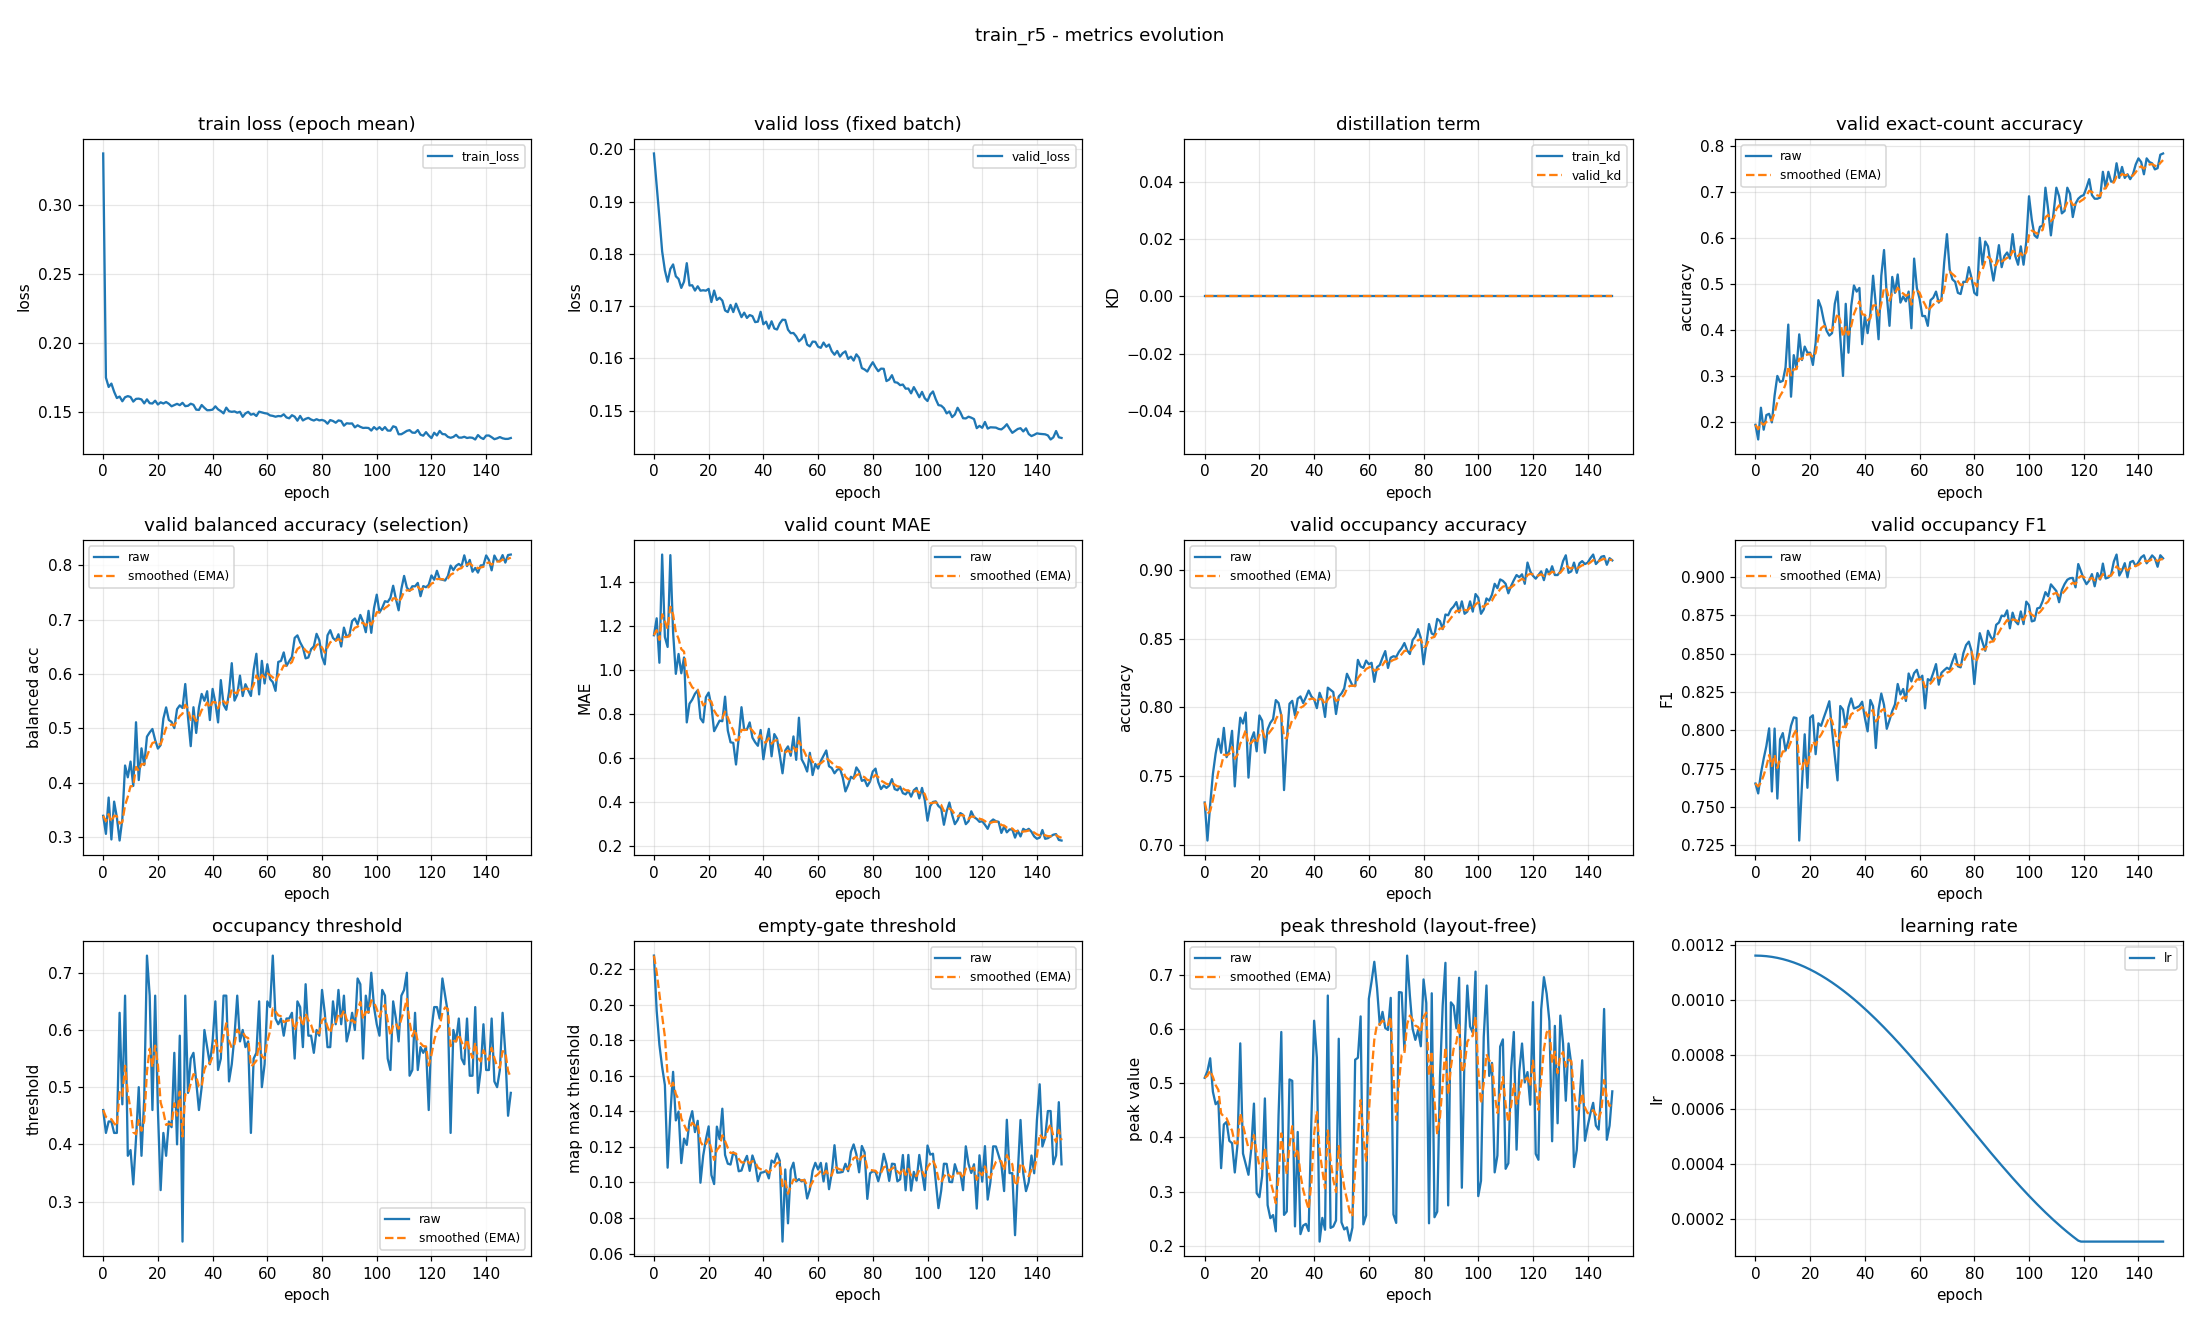

The file beside this chart, header and first rows:
epoch, train_loss, valid_loss, train_kd, valid_kd, valid_accuracy, valid_accuracy_smoothed, valid_balanced_accuracy, valid_balanced_accuracy_smoothed, valid_mae, valid_mae_smoothed, valid_occupancy_accuracy, valid_occupancy_accuracy_smoothed, valid_occupancy_f1, valid_occupancy_f1_smoothed, valid_occupancy_threshold, valid_occupancy_threshold_smoothed, valid_empty_threshold, valid_empty_threshold_smoothed, valid_peak_threshold, valid_peak_threshold_smoothed, learning_rate
0, 0.337, 0.1992, 0.0, 0.0, 0.1941, 0.1941, 0.3395, 0.3395, 1.16, 1.16, 0.7309, 0.7309, 0.7653, 0.7653, 0.46, 0.46, 0.2276, 0.2276, 0.5103, 0.5103, 0.001163
1, 0.1746, 0.1932, 0.0, 0.0, 0.1622, 0.1846, 0.3063, 0.3295, 1.237, 1.183, 0.7032, 0.7226, 0.7589, 0.7634, 0.42, 0.448, 0.1965, 0.2182, 0.5226, 0.514, 0.001163
2, 0.1679, 0.1869, 0.0, 0.0, 0.2314, 0.1986, 0.373, 0.3426, 1.035, 1.138, 0.7293, 0.7246, 0.7719, 0.7659, 0.44, 0.4456, 0.1774, 0.206, 0.5464, 0.5237, 0.001162
3, 0.1703, 0.1805, 0.0, 0.0, 0.1835, 0.1941, 0.296, 0.3286, 1.527, 1.255, 0.7516, 0.7327, 0.7815, 0.7706, 0.44, 0.4439, 0.1649, 0.1936, 0.4845, 0.5119, 0.001161
4, 0.1644, 0.1769, 0.0, 0.0, 0.2154, 0.2005, 0.3656, 0.3397, 1.152, 1.224, 0.7665, 0.7428, 0.7899, 0.7764, 0.42, 0.4367, 0.1548, 0.182, 0.4615, 0.4968, 0.001161
5, 0.1599, 0.1747, 0.0, 0.0, 0.2181, 0.2058, 0.3367, 0.3388, 1.106, 1.189, 0.7771, 0.7531, 0.8013, 0.7839, 0.42, 0.4317, 0.1083, 0.1599, 0.4669, 0.4878, 0.001159
6, 0.1609, 0.1771, 0.0, 0.0, 0.1995, 0.2039, 0.294, 0.3254, 1.524, 1.289, 0.767, 0.7573, 0.7601, 0.7767, 0.63, 0.4912, 0.1385, 0.1535, 0.3432, 0.4444, 0.001158
7, 0.1575, 0.178, 0.0, 0.0, 0.258, 0.2201, 0.3337, 0.3279, 1.173, 1.254, 0.7851, 0.7656, 0.8012, 0.7841, 0.47, 0.4848, 0.1622, 0.1561, 0.4239, 0.4383, 0.001156
8, 0.1605, 0.1757, 0.0, 0.0, 0.3005, 0.2442, 0.432, 0.3591, 0.984, 1.173, 0.7638, 0.7651, 0.7555, 0.7755, 0.66, 0.5374, 0.1349, 0.1497, 0.4288, 0.4354, 0.001154
9, 0.1613, 0.1752, 0.0, 0.0, 0.2872, 0.2571, 0.4103, 0.3745, 1.074, 1.144, 0.7686, 0.7661, 0.7941, 0.7811, 0.38, 0.4902, 0.1398, 0.1468, 0.3938, 0.4229, 0.001152
10, 0.1606, 0.1735, 0.0, 0.0, 0.2899, 0.267, 0.4392, 0.3939, 0.9867, 1.097, 0.783, 0.7712, 0.7982, 0.7862, 0.39, 0.4601, 0.1109, 0.136, 0.3894, 0.4129, 0.00115
11, 0.1573, 0.1747, 0.0, 0.0, 0.3191, 0.2826, 0.3945, 0.3941, 1.059, 1.085, 0.7426, 0.7626, 0.7868, 0.7864, 0.33, 0.4211, 0.1247, 0.1326, 0.3353, 0.3896, 0.001147
12, 0.1593, 0.1782, 0.0, 0.0, 0.4122, 0.3215, 0.5115, 0.4293, 0.7633, 0.9886, 0.7723, 0.7655, 0.793, 0.7884, 0.41, 0.4178, 0.1211, 0.1292, 0.3873, 0.3889, 0.001144
13, 0.1594, 0.1739, 0.0, 0.0, 0.2553, 0.3016, 0.4052, 0.4221, 0.8484, 0.9465, 0.7926, 0.7736, 0.803, 0.7928, 0.5, 0.4424, 0.1345, 0.1308, 0.574, 0.4444, 0.001141
14, 0.1588, 0.174, 0.0, 0.0, 0.3457, 0.3149, 0.4635, 0.4345, 0.867, 0.9227, 0.7883, 0.778, 0.8085, 0.7975, 0.38, 0.4237, 0.1401, 0.1336, 0.3703, 0.4222, 0.001138
15, 0.156, 0.173, 0.0, 0.0, 0.3165, 0.3154, 0.4327, 0.434, 0.8936, 0.914, 0.7963, 0.7835, 0.808, 0.8006, 0.48, 0.4406, 0.1283, 0.132, 0.351, 0.4009, 0.001134
16, 0.1589, 0.1738, 0.0, 0.0, 0.391, 0.338, 0.485, 0.4493, 0.9096, 0.9126, 0.7489, 0.7731, 0.7281, 0.7789, 0.73, 0.5274, 0.1347, 0.1328, 0.331, 0.3799, 0.00113
17, 0.1561, 0.173, 0.0, 0.0, 0.3351, 0.3372, 0.4928, 0.4624, 0.7819, 0.8734, 0.7766, 0.7742, 0.7646, 0.7746, 0.66, 0.5672, 0.09987, 0.1229, 0.3779, 0.3793, 0.001126
18, 0.1559, 0.173, 0.0, 0.0, 0.3644, 0.3453, 0.4991, 0.4734, 0.7633, 0.8404, 0.7819, 0.7765, 0.7974, 0.7814, 0.46, 0.535, 0.115, 0.1205, 0.4627, 0.4043, 0.001121
19, 0.1579, 0.173, 0.0, 0.0, 0.3511, 0.347, 0.4787, 0.475, 0.8777, 0.8516, 0.7681, 0.774, 0.7625, 0.7758, 0.66, 0.5725, 0.1243, 0.1217, 0.297, 0.3721, 0.001117
20, 0.1552, 0.1733, 0.0, 0.0, 0.3511, 0.3482, 0.463, 0.4714, 0.8989, 0.8658, 0.7941, 0.78, 0.8083, 0.7855, 0.46, 0.5388, 0.1315, 0.1246, 0.2896, 0.3474, 0.001112
21, 0.1568, 0.1708, 0.0, 0.0, 0.3245, 0.3411, 0.4695, 0.4708, 0.8378, 0.8574, 0.7904, 0.7831, 0.8098, 0.7928, 0.32, 0.4731, 0.1042, 0.1185, 0.3291, 0.3419, 0.001107
22, 0.1559, 0.173, 0.0, 0.0, 0.3723, 0.3505, 0.5181, 0.485, 0.7234, 0.8172, 0.767, 0.7783, 0.7844, 0.7903, 0.42, 0.4572, 0.09912, 0.1127, 0.4722, 0.381, 0.001101
23, 0.157, 0.1712, 0.0, 0.0, 0.4654, 0.385, 0.5387, 0.5011, 0.7473, 0.7962, 0.784, 0.78, 0.8046, 0.7946, 0.38, 0.434, 0.1314, 0.1183, 0.2749, 0.3492, 0.001096
24, 0.1557, 0.1716, 0.0, 0.0, 0.4495, 0.4043, 0.5156, 0.5055, 0.7713, 0.7887, 0.7888, 0.7827, 0.803, 0.7971, 0.44, 0.4358, 0.1244, 0.1201, 0.2508, 0.3196, 0.00109
25, 0.1539, 0.1711, 0.0, 0.0, 0.4202, 0.4091, 0.512, 0.5074, 0.7686, 0.7827, 0.7915, 0.7853, 0.8084, 0.8005, 0.43, 0.4341, 0.1415, 0.1265, 0.2565, 0.3007, 0.001084
26, 0.1547, 0.1692, 0.0, 0.0, 0.3989, 0.406, 0.5007, 0.5054, 0.8803, 0.812, 0.8053, 0.7913, 0.8135, 0.8044, 0.56, 0.4719, 0.1155, 0.1232, 0.2264, 0.2784, 0.001077
27, 0.1557, 0.1689, 0.0, 0.0, 0.3883, 0.4007, 0.5355, 0.5144, 0.7261, 0.7862, 0.8032, 0.7949, 0.819, 0.8088, 0.4, 0.4503, 0.1106, 0.1194, 0.4407, 0.3271, 0.001071
28, 0.1547, 0.1702, 0.0, 0.0, 0.3936, 0.3986, 0.5425, 0.5229, 0.6729, 0.7522, 0.7941, 0.7947, 0.8, 0.8061, 0.59, 0.4922, 0.1101, 0.1166, 0.595, 0.4075, 0.001064
29, 0.1564, 0.1689, 0.0, 0.0, 0.4574, 0.4162, 0.5377, 0.5273, 0.6702, 0.7276, 0.7399, 0.7782, 0.7833, 0.7993, 0.23, 0.4135, 0.1169, 0.1167, 0.2568, 0.3623, 0.001057
30, 0.154, 0.1705, 0.0, 0.0, 0.484, 0.4366, 0.5817, 0.5436, 0.5718, 0.6809, 0.7755, 0.7774, 0.7674, 0.7897, 0.66, 0.4875, 0.115, 0.1162, 0.263, 0.3325, 0.00105
31, 0.1543, 0.1692, 0.0, 0.0, 0.3856, 0.4213, 0.5208, 0.5368, 0.6941, 0.6849, 0.8027, 0.785, 0.8159, 0.7976, 0.49, 0.4882, 0.1063, 0.1132, 0.5073, 0.3849, 0.001043
32, 0.1558, 0.1679, 0.0, 0.0, 0.3005, 0.3851, 0.4675, 0.516, 0.8324, 0.7291, 0.8048, 0.7909, 0.8136, 0.8024, 0.55, 0.5068, 0.1067, 0.1113, 0.5048, 0.4209, 0.001035
33, 0.155, 0.1687, 0.0, 0.0, 0.4574, 0.4068, 0.5391, 0.5229, 0.7287, 0.729, 0.7941, 0.7919, 0.802, 0.8023, 0.56, 0.5227, 0.1115, 0.1114, 0.2356, 0.3653, 0.001028
34, 0.1515, 0.1677, 0.0, 0.0, 0.3511, 0.3901, 0.4918, 0.5136, 0.7314, 0.7297, 0.8064, 0.7962, 0.815, 0.8061, 0.51, 0.5189, 0.115, 0.1124, 0.4102, 0.3787, 0.00102
35, 0.1512, 0.1683, 0.0, 0.0, 0.4521, 0.4087, 0.5385, 0.5211, 0.7633, 0.7398, 0.808, 0.7998, 0.8208, 0.8105, 0.46, 0.5012, 0.1065, 0.1107, 0.2213, 0.3315, 0.001011
36, 0.1548, 0.1681, 0.0, 0.0, 0.4973, 0.4353, 0.5636, 0.5338, 0.6941, 0.7261, 0.8032, 0.8008, 0.8143, 0.8116, 0.5, 0.5009, 0.1152, 0.112, 0.2371, 0.3032, 0.001003
37, 0.1528, 0.1669, 0.0, 0.0, 0.484, 0.4499, 0.5509, 0.5389, 0.6729, 0.7101, 0.8074, 0.8028, 0.8149, 0.8126, 0.6, 0.5306, 0.1106, 0.1116, 0.2403, 0.2843, 0.0009946
38, 0.151, 0.167, 0.0, 0.0, 0.492, 0.4625, 0.5684, 0.5478, 0.6569, 0.6942, 0.8122, 0.8056, 0.8159, 0.8136, 0.57, 0.5424, 0.1007, 0.1083, 0.227, 0.2671, 0.0009858
39, 0.1511, 0.1689, 0.0, 0.0, 0.3697, 0.4347, 0.5155, 0.5381, 0.7287, 0.7045, 0.808, 0.8063, 0.8187, 0.8151, 0.54, 0.5417, 0.1055, 0.1075, 0.4325, 0.3167, 0.0009769
40, 0.1515, 0.1665, 0.0, 0.0, 0.4309, 0.4335, 0.5727, 0.5485, 0.5957, 0.6719, 0.8059, 0.8062, 0.8082, 0.813, 0.58, 0.5532, 0.1057, 0.107, 0.6158, 0.4065, 0.0009679
41, 0.1539, 0.167, 0.0, 0.0, 0.3936, 0.4216, 0.5478, 0.5483, 0.6755, 0.673, 0.7995, 0.8042, 0.7994, 0.8089, 0.65, 0.5822, 0.1066, 0.1068, 0.5477, 0.4488, 0.0009586
42, 0.1516, 0.1657, 0.0, 0.0, 0.4362, 0.4259, 0.5111, 0.5371, 0.734, 0.6913, 0.8106, 0.8061, 0.8198, 0.8122, 0.53, 0.5666, 0.1023, 0.1055, 0.2074, 0.3764, 0.0009492
43, 0.1504, 0.1671, 0.0, 0.0, 0.5186, 0.4537, 0.589, 0.5527, 0.609, 0.6666, 0.8053, 0.8059, 0.8157, 0.8133, 0.55, 0.5616, 0.1124, 0.1075, 0.2513, 0.3389, 0.0009397
44, 0.1488, 0.1657, 0.0, 0.0, 0.4548, 0.4541, 0.5437, 0.55, 0.7101, 0.6797, 0.7931, 0.802, 0.7885, 0.8058, 0.66, 0.5911, 0.1111, 0.1086, 0.2293, 0.306, 0.0009299
45, 0.1529, 0.1655, 0.0, 0.0, 0.3803, 0.4319, 0.5344, 0.5453, 0.6888, 0.6824, 0.8144, 0.8057, 0.8135, 0.8081, 0.66, 0.6118, 0.1163, 0.1109, 0.6624, 0.4129, 0.00092
46, 0.1503, 0.1667, 0.0, 0.0, 0.5186, 0.4579, 0.5668, 0.5518, 0.6144, 0.662, 0.8128, 0.8078, 0.824, 0.8129, 0.51, 0.5812, 0.1122, 0.1113, 0.2327, 0.3589, 0.00091
47, 0.1499, 0.1674, 0.0, 0.0, 0.5745, 0.4929, 0.6201, 0.5722, 0.5319, 0.623, 0.8112, 0.8088, 0.8165, 0.814, 0.54, 0.5689, 0.06677, 0.09795, 0.2353, 0.3218, 0.0008998
48, 0.1502, 0.1674, 0.0, 0.0, 0.4761, 0.4878, 0.5513, 0.5659, 0.6356, 0.6268, 0.7952, 0.8048, 0.801, 0.8101, 0.59, 0.5752, 0.1073, 0.1008, 0.2465, 0.2992, 0.0008895
49, 0.1493, 0.1655, 0.0, 0.0, 0.4096, 0.4644, 0.5622, 0.5648, 0.6543, 0.635, 0.808, 0.8057, 0.8066, 0.8091, 0.66, 0.6006, 0.07704, 0.09364, 0.5825, 0.3842, 0.000879
50, 0.1499, 0.1648, 0.0, 0.0, 0.516, 0.4798, 0.5972, 0.5745, 0.6117, 0.628, 0.8101, 0.807, 0.8126, 0.8101, 0.58, 0.5945, 0.107, 0.09765, 0.2431, 0.3419, 0.0008684
51, 0.1463, 0.1649, 0.0, 0.0, 0.4814, 0.4803, 0.5596, 0.5701, 0.6995, 0.6495, 0.8138, 0.8091, 0.8169, 0.8122, 0.6, 0.5961, 0.1111, 0.1017, 0.23, 0.3083, 0.0008577
52, 0.1487, 0.1642, 0.0, 0.0, 0.5213, 0.4926, 0.5814, 0.5735, 0.5931, 0.6325, 0.8245, 0.8137, 0.8302, 0.8176, 0.57, 0.5883, 0.1006, 0.1014, 0.2338, 0.286, 0.0008469
53, 0.1499, 0.1633, 0.0, 0.0, 0.4601, 0.4828, 0.5708, 0.5726, 0.7846, 0.6782, 0.8202, 0.8156, 0.8234, 0.8193, 0.58, 0.5858, 0.1019, 0.1015, 0.2092, 0.2629, 0.0008359
54, 0.1478, 0.1637, 0.0, 0.0, 0.4734, 0.48, 0.5598, 0.5688, 0.5957, 0.6534, 0.816, 0.8157, 0.827, 0.8216, 0.42, 0.5361, 0.1006, 0.1013, 0.2334, 0.2541, 0.0008248
55, 0.1484, 0.1645, 0.0, 0.0, 0.4628, 0.4748, 0.6075, 0.5804, 0.5718, 0.6289, 0.8154, 0.8156, 0.8192, 0.8209, 0.55, 0.5402, 0.1016, 0.1013, 0.5437, 0.341, 0.0008137
56, 0.1469, 0.1626, 0.0, 0.0, 0.484, 0.4776, 0.6374, 0.5975, 0.5399, 0.6022, 0.8346, 0.8213, 0.8371, 0.8258, 0.56, 0.5462, 0.09102, 0.09825, 0.5473, 0.4029, 0.0008024
57, 0.15, 0.1623, 0.0, 0.0, 0.4043, 0.4556, 0.5627, 0.587, 0.625, 0.6091, 0.8298, 0.8239, 0.8319, 0.8276, 0.65, 0.5773, 0.09605, 0.09759, 0.6238, 0.4692, 0.000791
58, 0.1494, 0.1632, 0.0, 0.0, 0.5559, 0.4857, 0.6244, 0.5982, 0.5239, 0.5835, 0.8287, 0.8253, 0.8374, 0.8305, 0.5, 0.5541, 0.1066, 0.1003, 0.2393, 0.4002, 0.0007795
59, 0.1489, 0.1632, 0.0, 0.0, 0.492, 0.4876, 0.5827, 0.5936, 0.5745, 0.5808, 0.834, 0.8279, 0.8395, 0.8332, 0.54, 0.5499, 0.1111, 0.1035, 0.2558, 0.3569, 0.000768
... 90 more rows
